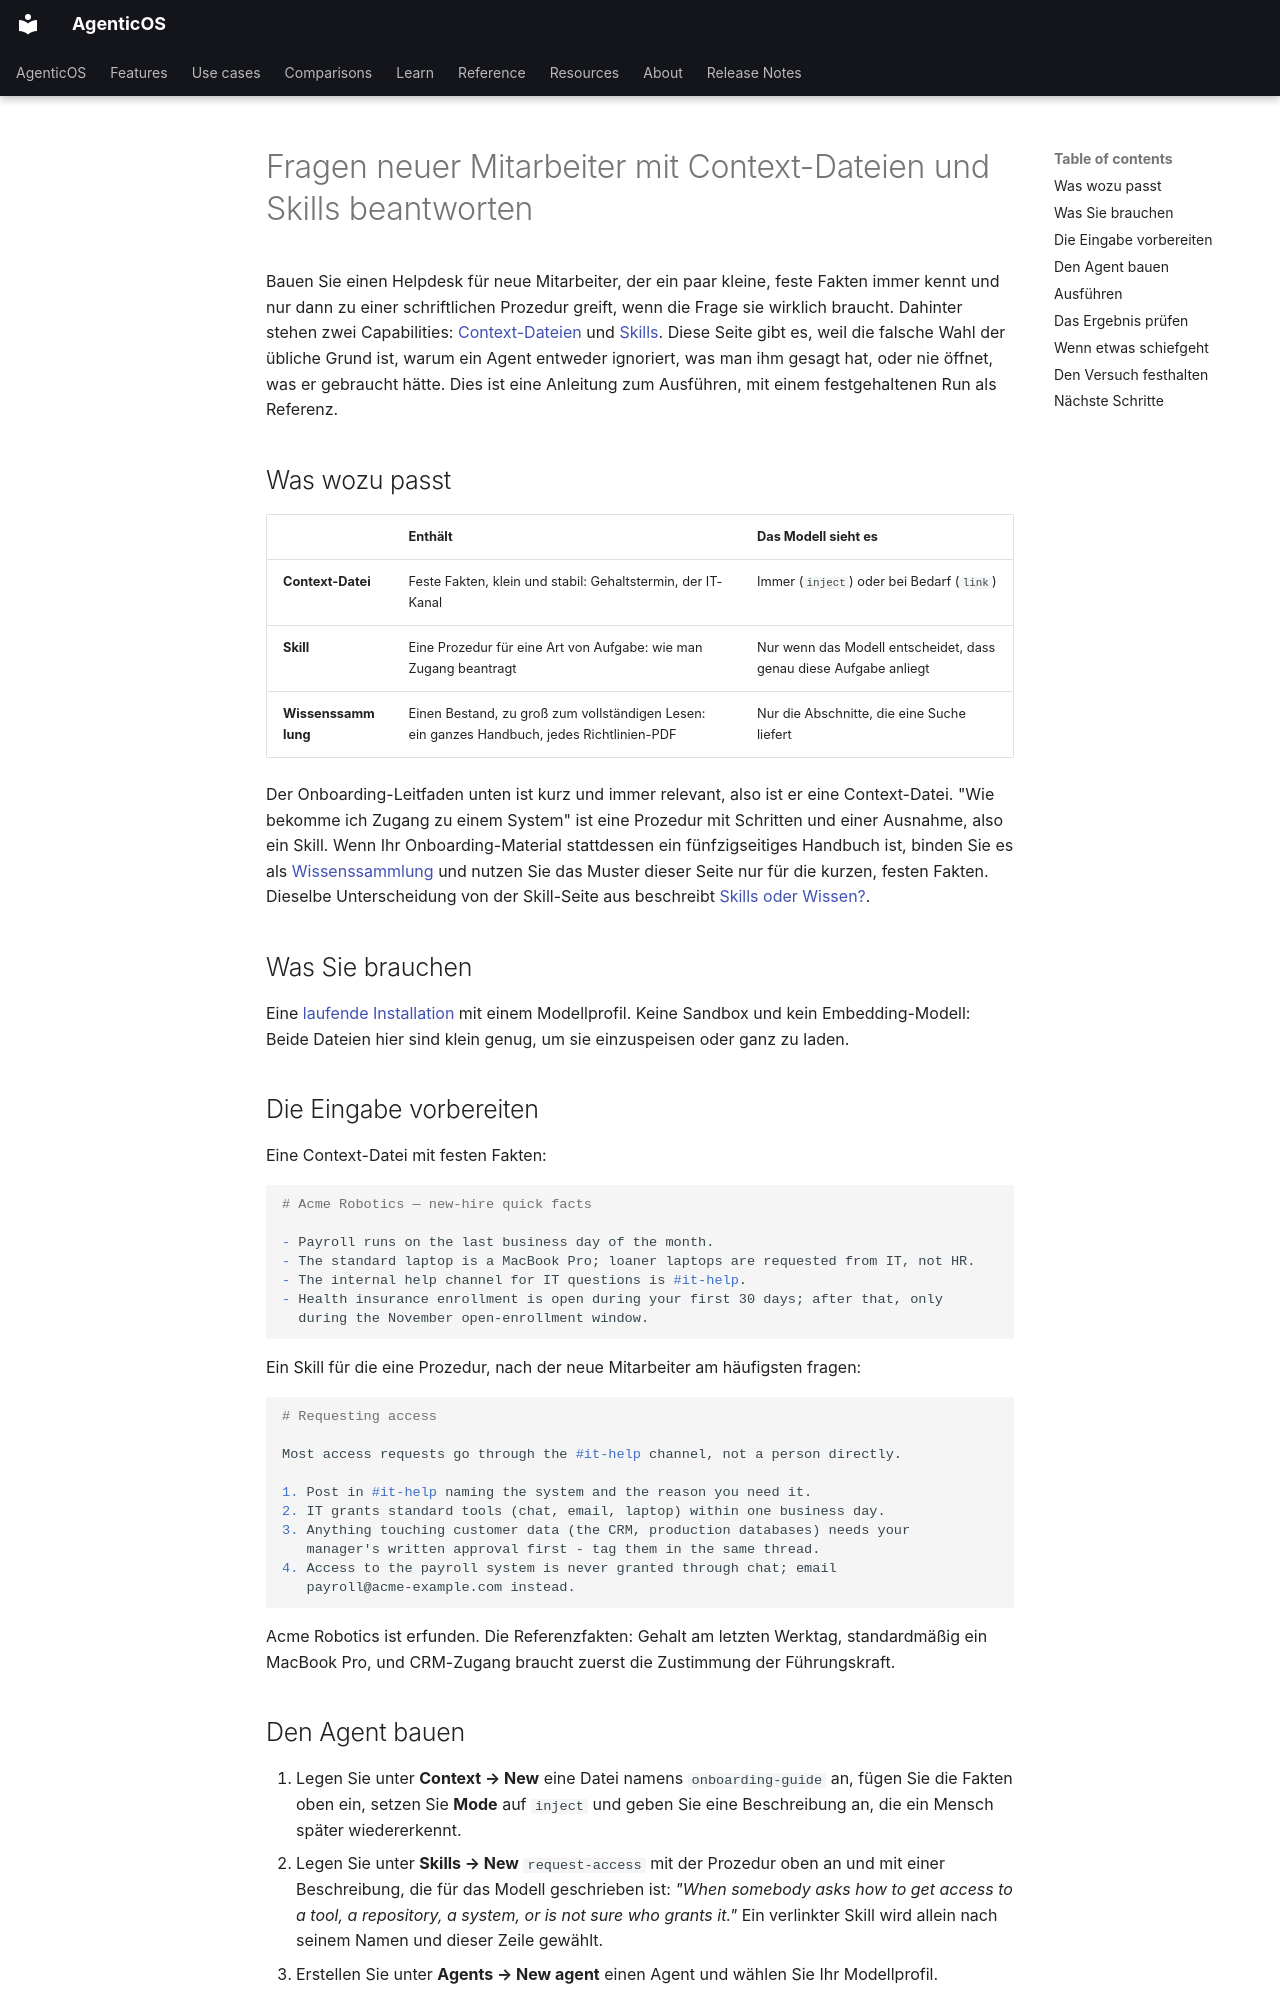

repository: vstorm-co/agenticos · page: howto/onboarding-helpdesk.de/index.html · generator: mkdocs

---
source_sha: "ebf27ba3fe81"
title: "Fragen neuer Mitarbeiter mit Context-Dateien und Skills beantworten"
description: "Binden Sie eine kurze Context-Datei mit festen Fakten und einen Skill mit einer Prozedur an einen Agent und prüfen Sie, welches von beiden welche Art von Frage beantwortet."
---

# Fragen neuer Mitarbeiter mit Context-Dateien und Skills beantworten { #answer-new-hire-questions-with-context-files-and-skills }

Bauen Sie einen Helpdesk für neue Mitarbeiter, der ein paar kleine, feste Fakten immer kennt und nur dann zu einer schriftlichen Prozedur greift, wenn die Frage sie wirklich braucht. Dahinter stehen zwei Capabilities: [Context-Dateien](../context.md) und [Skills](../skills.md). Diese Seite gibt es, weil die falsche Wahl der übliche Grund ist, warum ein Agent entweder ignoriert, was man ihm gesagt hat, oder nie öffnet, was er gebraucht hätte. Dies ist eine Anleitung zum Ausführen, mit einem festgehaltenen Run als Referenz.

## Was wozu passt { #which-one-fits }

| | Enthält | Das Modell sieht es |
| --- | --- | --- |
| **Context-Datei** | Feste Fakten, klein und stabil: Gehaltstermin, der IT-Kanal | Immer (`inject`) oder bei Bedarf (`link`) |
| **Skill** | Eine Prozedur für eine Art von Aufgabe: wie man Zugang beantragt | Nur wenn das Modell entscheidet, dass genau diese Aufgabe anliegt |
| **Wissenssammlung** | Einen Bestand, zu groß zum vollständigen Lesen: ein ganzes Handbuch, jedes Richtlinien-PDF | Nur die Abschnitte, die eine Suche liefert |

Der Onboarding-Leitfaden unten ist kurz und immer relevant, also ist er eine Context-Datei. "Wie bekomme ich Zugang zu einem System" ist eine Prozedur mit Schritten und einer Ausnahme, also ein Skill. Wenn Ihr Onboarding-Material stattdessen ein fünfzigseitiges Handbuch ist, binden Sie es als [Wissenssammlung](set-up-knowledge-base.md) und nutzen Sie das Muster dieser Seite nur für die kurzen, festen Fakten. Dieselbe Unterscheidung von der Skill-Seite aus beschreibt [Skills oder Wissen?](../skills.md#skills-or-knowledge).

## Was Sie brauchen { #what-you-need }

Eine [laufende Installation](../install.md) mit einem Modellprofil. Keine Sandbox und kein Embedding-Modell: Beide Dateien hier sind klein genug, um sie einzuspeisen oder ganz zu laden.

## Die Eingabe vorbereiten { #prepare-the-input }

Eine Context-Datei mit festen Fakten:

```markdown
# Acme Robotics — new-hire quick facts

- Payroll runs on the last business day of the month.
- The standard laptop is a MacBook Pro; loaner laptops are requested from IT, not HR.
- The internal help channel for IT questions is #it-help.
- Health insurance enrollment is open during your first 30 days; after that, only
  during the November open-enrollment window.
```

Ein Skill für die eine Prozedur, nach der neue Mitarbeiter am häufigsten fragen:

```markdown
# Requesting access

Most access requests go through the #it-help channel, not a person directly.

1. Post in #it-help naming the system and the reason you need it.
2. IT grants standard tools (chat, email, laptop) within one business day.
3. Anything touching customer data (the CRM, production databases) needs your
   manager's written approval first - tag them in the same thread.
4. Access to the payroll system is never granted through chat; email
   payroll@acme-example.com instead.
```

Acme Robotics ist erfunden. Die Referenzfakten: Gehalt am letzten Werktag, standardmäßig ein MacBook Pro, und CRM-Zugang braucht zuerst die Zustimmung der Führungskraft.
